Image classification data set "mantarlar" (akatakan/Edible-Mushroom-Classifier on GitHub). Class labels (3): yenebilen, yenilebilen, zehirli.

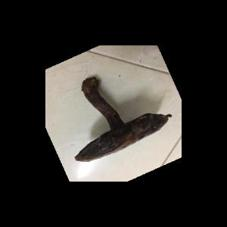
Label: yenebilen

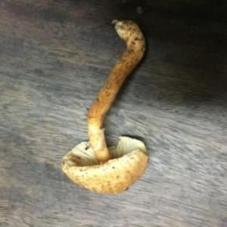
Label: zehirli

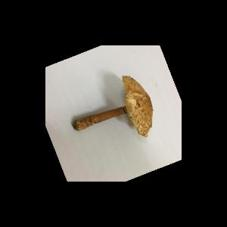
Label: zehirli

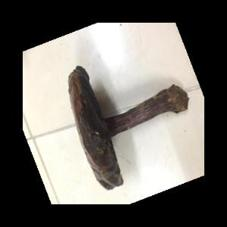
Label: yenebilen

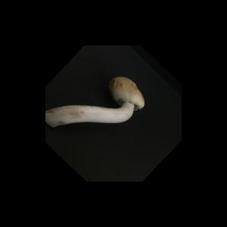
Label: yenebilen

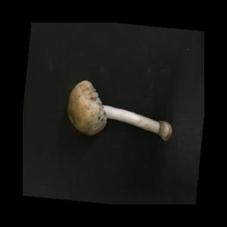
Label: yenilebilen
